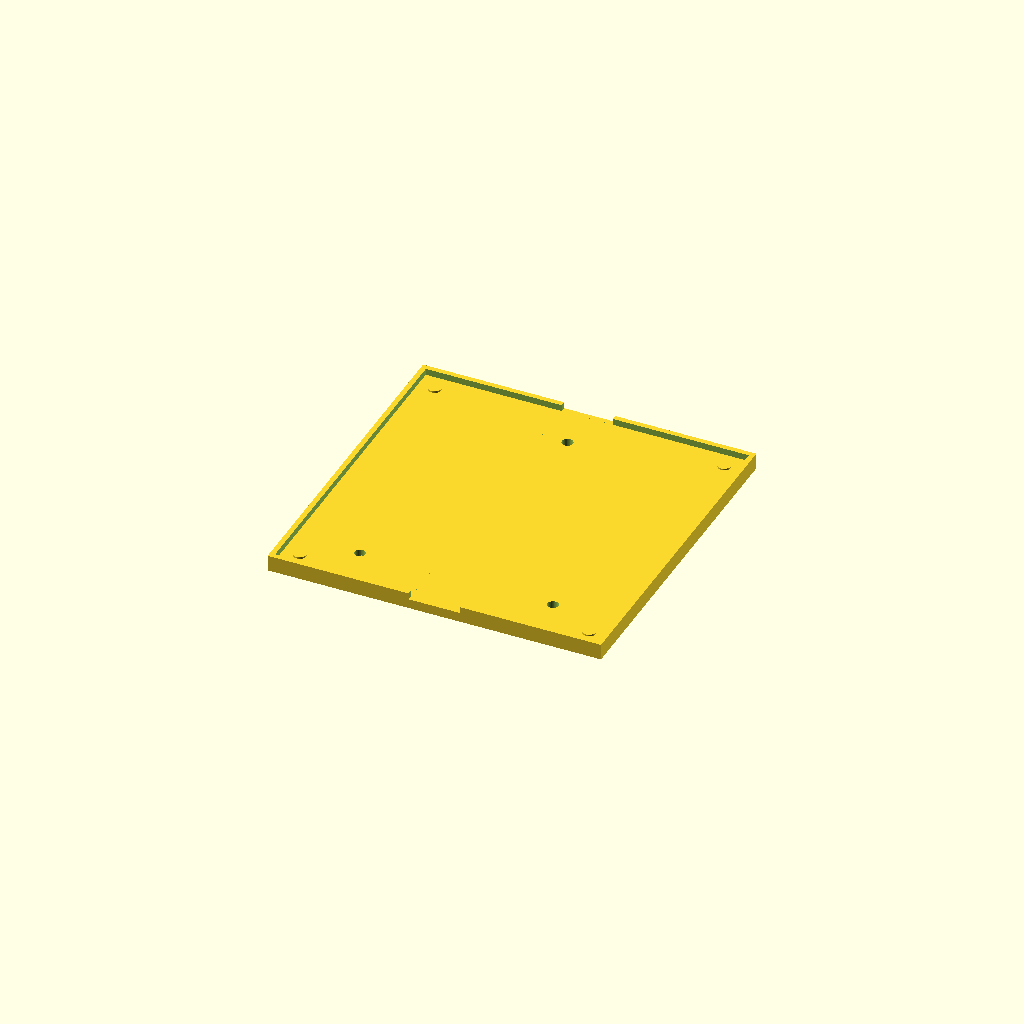
Cell 1 — every parameter at its default value.
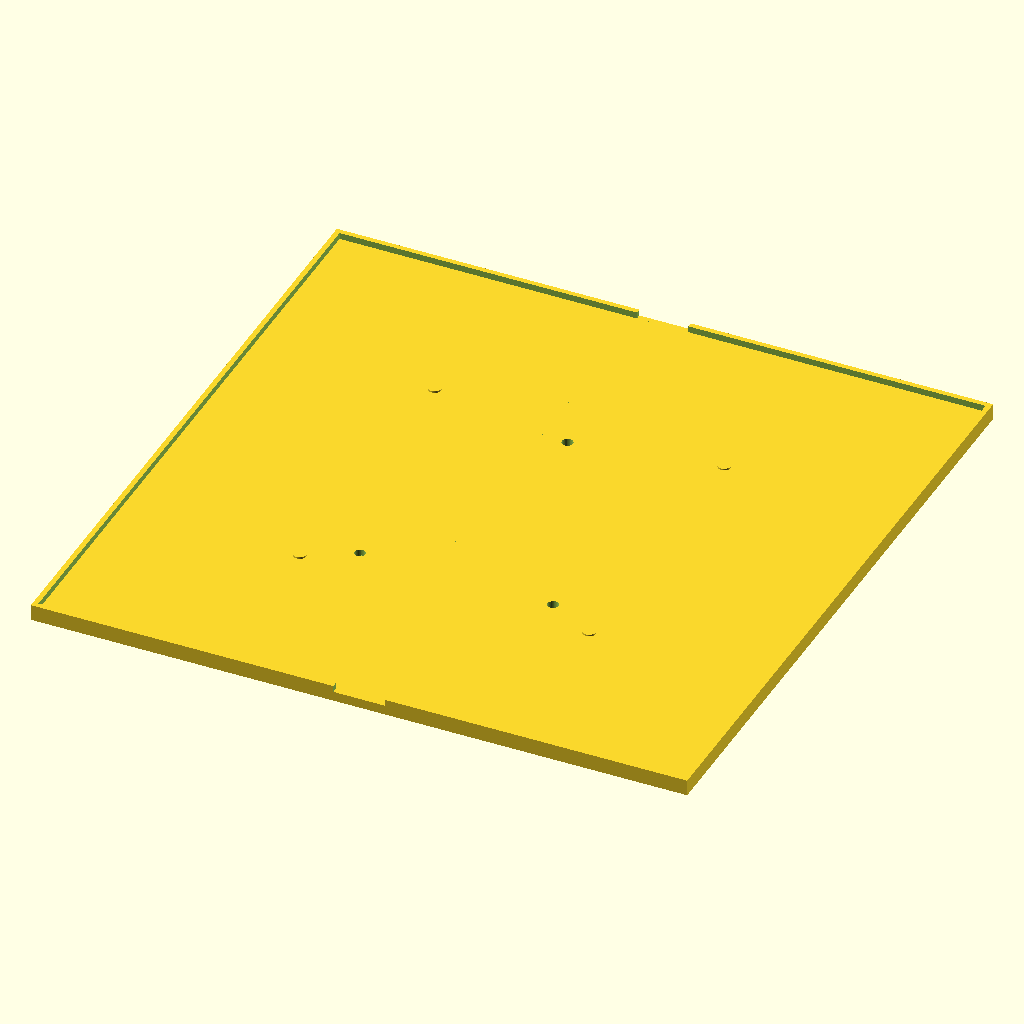
Cell 2 — plate_inner_dimension set to 200.8, the other parameters unchanged.
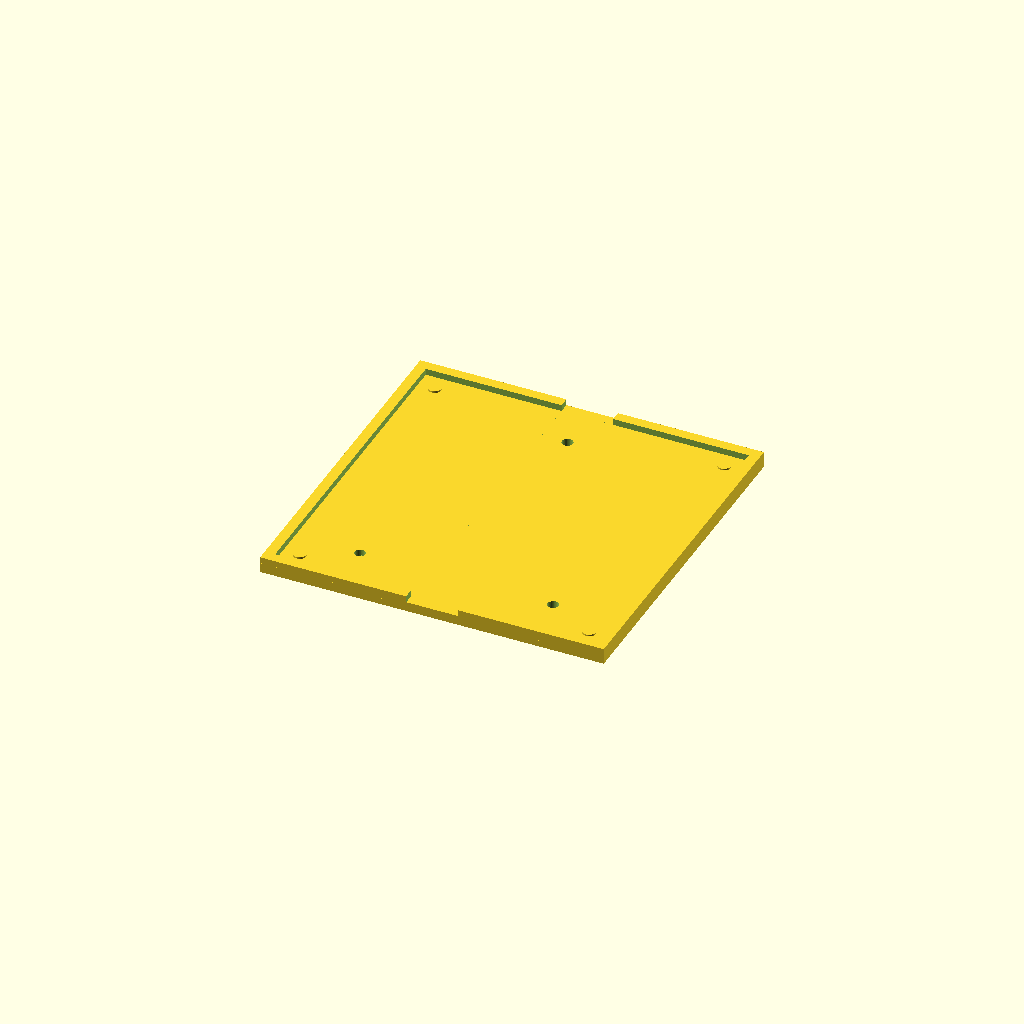
Cell 3: the same model with plate_border = 3.2.
All cells are drawn from one camera (rotation 55°, 0°, 25°, orthographic, colour scheme Cornfield), so only the parameter changes between them.
OpenSCAD source file inputs/thingiverse/thing-2820435/files/3Dtje_Tisch_Halterung.scad:
// 3Dtje buildplate holder

plate_inner_dimension = 100.4;
plate_border = 1.6;
M3_tolerance = 0.2;

// don't touch from here!
plate_outer_dimension = plate_inner_dimension + 2*plate_border;
M3_diameter = 1.5 + M3_tolerance;

difference() {
    union() {
        // groundplate
        cube([plate_outer_dimension, plate_outer_dimension, 3], true); 
        // mounting bumbers to level buildplate on 4 points
        translate([45, 45, 1]) cylinder(2, 2, 2, true, $fn = 50);
        translate([-45, 45, 1]) cylinder(2, 2, 2, true, $fn = 50);
        translate([-45, -45, 1]) cylinder(2, 2, 2, true, $fn = 50);
        translate([45, -45, 1]) cylinder(2, 2, 2, true, $fn = 50);
    }
 
    // 3 holes
    translate([0, 37, 0]) cylinder(10, M3_diameter, M3_diameter, true, $fn = 50);
    translate([30, -37, 0]) cylinder(10, M3_diameter, M3_diameter, true, $fn = 50);
    translate([-30, -37, 0]) cylinder(10, M3_diameter, M3_diameter, true, $fn = 50);
}
 
 
translate([0, 0, 2]) 
    // add 2 access areas from front and back to the buildplate
    difference() {
        // mountplate
        difference() {
            cube([plate_outer_dimension, plate_outer_dimension, 3], true);
            cube([plate_inner_dimension, plate_inner_dimension, 5], true);
        }
        
        cube([16, plate_outer_dimension*1.5, 10], true);
    }
Parameter table extracted from the source (name, type, default, range or options):
plate_inner_dimension: number, default 100.4
plate_border: number, default 1.6
M3_tolerance: number, default 0.2
